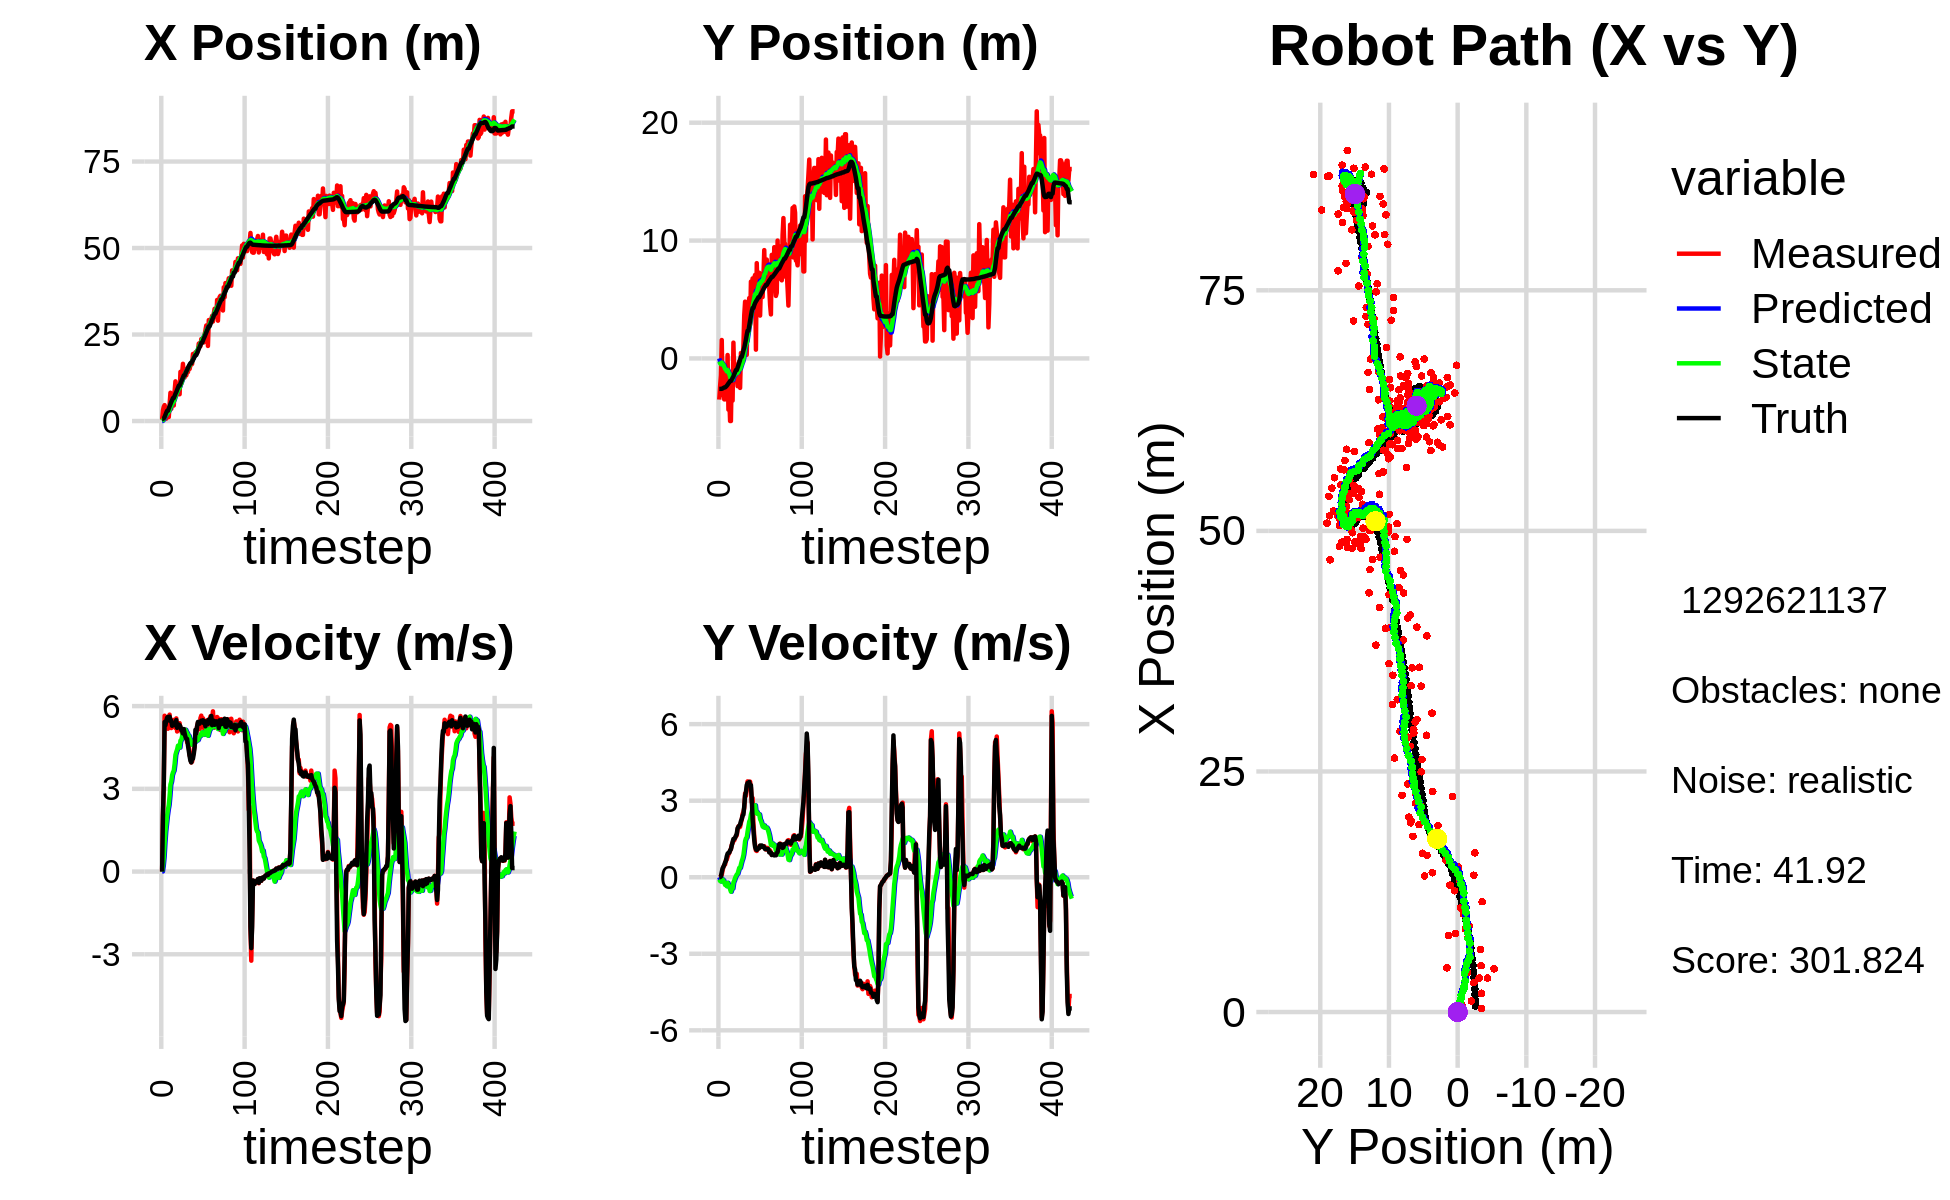

The data file committed next to this chart (first rows):
0.000000000000000000e+00, 0.000000000000000000e+00, 0.000000000000000000e+00, 0.000000000000000000e+00, 0.000000000000000000e+00, 0.000000000000000000e+00, 0.000000000000000000e+00, 0.000000000000000000e+00, 0.000000000000000000e+00, 0.000000000000000000e+00, 0.000000000000000000e+00, 0.000000000000000000e+00, 6.263958807722153077e-01, -2.582658766590097965e+00, 0.000000000000000000e+00, 0.000000000000000000e+00, 0.000000000000000000e+00, -3.249289293307811022e-04
3.796310721090332407e-01, -3.491907059480544806e+00, 0.000000000000000000e+00, -0.000000000000000000e+00, 0.000000000000000000e+00, 0.000000000000000000e+00, 0.000000000000000000e+00, 0.000000000000000000e+00, 2.121789235787513786e-02, -2.572100558797072445e-01, 4.023580843305491102e-03, -8.601566409105906863e-02, 6.263958807722153077e-01, -2.582658766590097965e+00, 0.000000000000000000e+00, 0.000000000000000000e+00, 0.000000000000000000e+00, 2.989534114021807909e-04
3.055859982518343454e+00, -2.356324572378022175e+00, 2.039999887651937627e+00, 5.502185335284946006e-04, 2.162025044220568584e-02, -2.658116222888131652e-01, 4.023580843305491102e-03, -8.601566409105906863e-02, 2.337535827519325315e-01, -4.106262760443813997e-01, 2.062412242298740928e-01, -1.477186587826880559e-01, 6.296879645973726403e-01, -2.582658861053939603e+00, 2.000000000000000000e+00, 4.000000000000000083e-03, 2.000000000000000000e+00, -2.697149757295846939e-04
4.122333228366525049e+00, -1.436705676650865682e+00, 3.136592859538847033e+00, 5.054463398779567018e-02, 2.543777051749199214e-01, -4.253981419226501859e-01, 2.062412242298740928e-01, -1.477186587826880559e-01, 5.621892615045487318e-01, -4.871398523565069749e-01, 5.241757259781989475e-01, -1.679744406384426347e-01, 7.661396857910106606e-01, -2.582391230756956091e+00, 3.200000000000000178e+00, 2.800000000000000058e-02, 3.200000047683715820e+00, -1.611310802400112152e-02
4.597490012213217625e+00, 1.561673854190264832e+00, 5.651266245550987222e+00, 9.106734496327165140e-02, 6.146068341023686044e-01, -5.039372964203512328e-01, 5.241757259781989475e-01, -1.679744406384426347e-01, 1.034636287006589495e+00, -3.487767506639980475e-01, 1.038044976866677516e+00, -5.570831402202391924e-02, 1.193820654828201988e+00, -2.575440670593978520e+00, 5.423000000000000043e+00, 2.010000000000000120e-01, 5.426000118255615234e+00, -1.611310802400112152e-02
3.537937819324393551e+00, -3.125981127354413136e+00, 5.465452838659172308e+00, 2.676015775923381579e-01, 1.138440784693257157e+00, -3.543475820662004283e-01, 1.038044976866677516e+00, -5.570831402202391924e-02, 1.467093845137356301e+00, -5.304399840739655314e-01, 1.462512912838538126e+00, -1.549821003810531173e-01, 1.805064856457981426e+00, -2.547665451776811807e+00, 5.307000000000000384e+00, 3.489999999999999769e-01, 5.317999839782714844e+00, -4.892330989241600037e-02
6.846432090469668497e-01, -6.436486255808531176e-01, 5.598688449520162536e+00, 4.005692238379146008e-01, 1.613345136421210135e+00, -5.459381941120708959e-01, 1.462512912838538126e+00, -1.549821003810531173e-01, 1.731786385779279458e+00, -5.254548121185969034e-01, 1.735355959107032664e+00, -1.182443650201894514e-01, 2.423644721049367234e+00, -2.504302502154176935e+00, 5.472000000000000419e+00, 4.079999999999999738e-01, 5.487999916076660156e+00, -7.142526656389236450e-02
1.946771919259343120e+00, -3.473950937713449871e+00, 5.560774024766626411e+00, 4.747121073602513230e-01, 1.905321981689982680e+00, -5.372792486206158236e-01, 1.735355959107032664e+00, -1.182443650201894514e-01, 2.085599325919298419e+00, -7.119496315270599229e-01, 2.023983948302710001e+00, -2.163420126857618087e-01, 2.953845679821124559e+00, -2.460269526974569576e+00, 5.580000000000000071e+00, 4.849999999999999867e-01, 5.600999832153320312e+00, -8.516151458024978638e-02
1.946771919259343120e+00, -3.473950937713449871e+00, 5.180142905627945105e+00, 4.977302859673052304e-01, 2.287997720749569197e+00, -7.335838327956361038e-01, 2.023983948302710001e+00, -2.163420126857618087e-01, 2.416603716062915019e+00, -8.891887690970450286e-01, 2.242528880369068833e+00, -3.009946956955247277e-01, 2.953845679821124559e+00, -2.460269526974569576e+00, 5.610000000000000320e+00, 5.779999999999999583e-01, 5.639999866485595703e+00, -9.579021483659744263e-02
1.150028407287240428e+00, -2.001458526328968368e+00, 5.544361964332953363e+00, 6.725145608533068531e-01, 2.640856604099822036e+00, -9.192882386665974792e-01, 2.242528880369068833e+00, -3.009946956955247277e-01, 2.697397125347301472e+00, -9.466771926437675955e-01, 2.413679883478550003e+00, -2.927535703647241583e-01, 3.597930609592660200e+00, -2.399019628997254294e+00, 5.480999999999999872e+00, 6.400000000000000133e-01, 5.518000125885009766e+00, -1.207073330879211426e-01
4.820286571778642504e+00, -3.419193939409823635e+00, 5.691284838784653743e+00, 6.903358670787704821e-01, 2.938765113695156472e+00, -9.759525496802400335e-01, 2.413679883478550003e+00, -2.927535703647241583e-01, 3.243333173111546675e+00, -1.098859551585161354e+00, 2.742533388599304622e+00, -3.524869113900201967e-01, 4.229831397317122210e+00, -2.323750332906366012e+00, 5.618000000000000327e+00, 8.169999999999999485e-01, 5.677000045776367188e+00, -1.207073330879211426e-01
8.170397937370239561e+00, 2.895162840700821194e-01, 5.308310867214983020e+00, 7.982857036450231591e-01, 3.517586511971477314e+00, -1.134108242724163329e+00, 2.742533388599304622e+00, -3.524869113900201967e-01, 3.996051603839031685e+00, -9.769821802459117688e-01, 3.154774371218104889e+00, -2.181033172906152451e-01, 4.873080908627182239e+00, -2.228722022168148964e+00, 5.459999999999999964e+00, 9.240000000000000435e-01, 5.538000106811523438e+00, -1.492656022310256958e-01
3.526706635447466098e+00, -4.348659233531244617e+00, 5.204678547981303360e+00, 8.945857491896592739e-01, 4.311529040960841996e+00, -9.987925119749733183e-01, 3.154774371218104889e+00, -2.181033172906152451e-01, 4.358180621664041965e+00, -1.180935352063568589e+00, 3.260743226712785159e+00, -3.184654839732469767e-01, 5.501254736731029382e+00, -2.121967987261508704e+00, 5.475999999999999979e+00, 9.589999999999999636e-01, 5.559999942779541016e+00, -1.702178269624710083e-01
6.500436335397451693e+00, -3.313268826005554057e+00, 5.331717167485284570e+00, 9.517598686850994305e-01, 4.684254944335320303e+00, -1.212781900460893292e+00, 3.260743226712785159e+00, -3.184654839732469767e-01, 4.929356669043675865e+00, -1.299604685062272225e+00, 3.495752212819878579e+00, -3.517351273642473908e-01, 6.018075644624053311e+00, -2.029741094910028743e+00, 5.286999999999999922e+00, 9.629999999999999671e-01, 5.374000072479248047e+00, -1.766484230756759644e-01
4.488308846706082988e+00, -5.310456917691890766e+00, 5.501622268168744334e+00, 1.039688973726240473e+00, 5.278931890325663900e+00, -1.334778197798696997e+00, 3.495752212819878579e+00, -3.517351273642473908e-01, 5.322542364038162610e+00, -1.549582342667982227e+00, 3.595170127823699602e+00, -4.701374354146446999e-01, 6.628923118204793852e+00, -1.915103838923822632e+00, 5.352999999999999758e+00, 1.052000000000000046e+00, 5.455999851226806641e+00, -1.867759674787521362e-01
4.488308846706082988e+00, -5.310456917691890766e+00, 5.412257992145097951e+00, 1.115410094728263246e+00, 5.682059376820532748e+00, -1.596596086209446597e+00, 3.595170127823699602e+00, -4.701374354146446999e-01, 5.684689265471959629e+00, -1.784319353570161804e+00, 3.660340100330645274e+00, -5.671865973134234684e-01, 6.628923118204793852e+00, -1.915103838923822632e+00, 5.330000000000000071e+00, 1.098000000000000087e+00, 5.441999912261962891e+00, -2.032440304756164551e-01
8.629260122442838465e+00, -1.127634987907967234e+00, 5.405905915928482131e+00, 1.265261133691469420e+00, 6.050723275505024645e+00, -1.841038013301504073e+00, 3.660340100330645274e+00, -5.671865973134234684e-01, 6.339581131843304185e+00, -1.702323659327002137e+00, 3.907806806350651030e+00, -4.422135185701225324e-01, 7.241536795709612839e+00, -1.789607510165041937e+00, 5.309999999999999609e+00, 1.241000000000000103e+00, 5.453999996185302734e+00, -2.299130409955978394e-01
1.146586340668543968e+01, -3.577622101158918877e+00, 5.206009043934432867e+00, 1.337196632688285591e+00, 6.730361812478369288e+00, -1.746545011184014395e+00, 3.907806806350651030e+00, -4.422135185701225324e-01, 7.162876069545514923e+00, -1.792314651347154175e+00, 4.231671840136521645e+00, -4.422733933050055910e-01, 7.851403891442084948e+00, -1.648729608229474675e+00, 5.379999999999999893e+00, 1.381000000000000005e+00, 5.554999828338623047e+00, -2.514212429523468018e-01
7.953067213114984213e+00, 1.340100123857081549e+00, 5.554690709216961508e+00, 1.426757742698107956e+00, 7.586043253559166644e+00, -1.836541990677654779e+00, 4.231671840136521645e+00, -4.422733933050055910e-01, 7.682746097772983340e+00, -1.521145351639450416e+00, 4.339094197620420701e+00, -2.025969798738970762e-01, 8.367198646083075175e+00, -1.518704101896322323e+00, 5.493999999999999773e+00, 1.500999999999999890e+00, 5.696000099182128906e+00, -2.514212429523468018e-01
8.925606488589592047e+00, -1.674204007494200619e+00, 5.079795726832083247e+00, 1.443827491125063700e+00, 8.116655517535026121e+00, -1.541405049626840107e+00, 4.339094197620420701e+00, -2.025969798738970762e-01, 8.217469290511662194e+00, -1.473250854824446288e+00, 4.429043797045002506e+00, -1.309839706833735296e-01, 8.993236243744362923e+00, -1.344649122015820764e+00, 5.211999999999999744e+00, 1.502000000000000002e+00, 5.423999786376953125e+00, -2.769263386726379395e-01
1.015601313093602087e+01, -8.790998913362453315e-01, 5.348975258463842586e+00, 1.542709210274695986e+00, 8.660373670216163333e+00, -1.486349251892783663e+00, 4.429043797045002506e+00, -1.309839706833735296e-01, 8.823630271614939957e+00, -1.364417778929107206e+00, 4.564913515499436691e+00, -2.434208298171119944e-02, 9.593593299114557382e+00, -1.171337412108063303e+00, 5.258000000000000007e+00, 1.546999999999999931e+00, 5.480000019073486328e+00, -2.807920873165130615e-01
7.735022484635225126e+00, -1.499021575786003480e+00, 5.250603043073936327e+00, 1.600089674697994013e+00, 9.280121623164884426e+00, -1.366851987227278409e+00, 4.564913515499436691e+00, -2.434208298171119944e-02, 9.195564817883441933e+00, -1.300433868351284161e+00, 4.533929979789396825e+00, 4.454328279419367265e-02, 1.020194405267086246e+01, -9.890174128875082182e-01, 5.333000000000000185e+00, 1.625000000000000000e+00, 5.574999809265136719e+00, -2.958033680915832520e-01
7.735022484635225126e+00, -1.499021575786003480e+00, 5.381652975310377229e+00, 1.640026352775001639e+00, 9.648957815862381437e+00, -1.295979540071864777e+00, 4.533929979789396825e+00, 4.454328279419367265e-02, 9.543993464134429061e+00, -1.236300682194757750e+00, 4.495394662013629805e+00, 1.081246132975967889e-01, 1.020194405267086246e+01, -9.890174128875082182e-01, 5.310999999999999943e+00, 1.697999999999999954e+00, 5.574999809265136719e+00, -2.958033680915832520e-01
1.421463912693857345e+01, -2.356425211307801693e+00, 5.167748635817718927e+00, 1.862101869466388226e+00, 9.993532930335792486e+00, -1.225488220864997979e+00, 4.495394662013629805e+00, 1.081246132975967889e-01, 1.035565173243857018e+01, -1.225106473751841563e+00, 4.749409594309803140e+00, 1.352497250436885401e-01, 1.080238693889388557e+01, -7.924019546820576521e-01, 5.253999999999999559e+00, 1.923000000000000043e+00, 5.594999790191650391e+00, -3.458488881587982178e-01
1.082191807029578179e+01, -4.160953470268666798e-01, 5.119693052834498381e+00, 1.995937570930640170e+00, 1.083059269186955120e+01, -1.211581501247472659e+00, 4.749409594309803140e+00, 1.352497250436885401e-01, 1.084889325706149243e+01, -1.068814767706077973e+00, 4.773561434391045744e+00, 2.560147673474306718e-01, 1.140542572675945188e+01, -5.766220553634462398e-01, 5.137999999999999901e+00, 1.973000000000000087e+00, 5.504000186920166016e+00, -3.717301487922668457e-01
1.371283882798006815e+01, -2.434628838998336986e-01, 5.006025857673695789e+00, 1.951623854646781453e+00, 1.132624940050059692e+01, -1.043213290971334972e+00, 4.773561434391045744e+00, 2.560147673474306718e-01, 1.152348389018898267e+01, -9.080155368206491717e-01, 4.907205098702007717e+00, 3.689962220284709327e-01, 1.199448555705574471e+01, -3.481662731507341735e-01, 5.096000000000000085e+00, 2.020999999999999908e+00, 5.481999874114990234e+00, -3.717301487922668457e-01
1.653917425826947607e+01, -2.502445982280578907e+00, 4.936217952073320703e+00, 1.975915078292281413e+00, 1.201420440005918344e+01, -8.711159146178020229e-01, 4.907205098702007717e+00, 3.689962220284709327e-01, 1.236712961429089752e+01, -9.140102652907438063e-01, 5.133194460469999498e+00, 3.654359538769332838e-01, 1.257671517099418246e+01, -1.153192978614161618e-01, 5.009999999999999787e+00, 2.065999999999999837e+00, 5.419000148773193359e+00, -3.807557225227355957e-01
1.259900033445672385e+01, 4.633142498365445672e-01, 5.073136178327880330e+00, 2.134785088424128841e+00, 1.288044906033789694e+01, -8.774666699030504446e-01, 5.133194460469999498e+00, 3.654359538769332838e-01, 1.285551673746544843e+01, -7.006588385265088981e-01, 5.115284135766847484e+00, 5.057536008008455264e-01, 1.316134041484799866e+01, 1.294888999529523188e-01, 5.168000000000000149e+00, 2.196000000000000174e+00, 5.614999771118164062e+00, -3.983094096183776855e-01
1.259900033445672385e+01, 4.633142498365445672e-01, 5.084191184975010103e+00, 2.257868739334839336e+00, 1.336704515104213264e+01, -6.500834784464243343e-01, 5.115284135766847484e+00, 5.057536008008455264e-01, 1.330579443382734084e+01, -4.905107947411531111e-01, 5.075216112194021356e+00, 6.344752771295865124e-01, 1.316134041484799866e+01, 1.294888999529523188e-01, 5.008000000000000007e+00, 2.278000000000000025e+00, 5.501999855041503906e+00, -4.179332852363586426e-01
1.505995172263145854e+01, -1.129868484504065324e-01, 5.142527908390669644e+00, 2.474722850350673742e+00, 1.381331604504674360e+01, -4.270632670281944709e-01, 5.075216112194021356e+00, 6.344752771295865124e-01, 1.391359755877208570e+01, -3.207598087738099402e-01, 5.141352546162525350e+00, 7.300900278297345336e-01, 1.374246567470384228e+01, 3.891117119082353470e-01, 4.886999999999999567e+00, 2.411000000000000032e+00, 5.449999809265136719e+00, -4.485166668891906738e-01
1.319311422087093533e+01, 1.116052164239138556e+00, 4.928084133107041964e+00, 2.554914693271082893e+00, 1.442773281338833868e+01, -2.477508059908364868e-01, 5.141352546162525350e+00, 7.300900278297345336e-01, 1.432092954580106792e+01, -6.730717213263812115e-02, 5.066162451420485269e+00, 8.729282314722783820e-01, 1.430658501338108657e+01, 6.622070811513888211e-01, 4.815000000000000391e+00, 2.456999999999999851e+00, 5.406000137329101562e+00, -4.782903492450714111e-01
1.447756481151528973e+01, 3.688194229956601955e+00, 4.687902566637950130e+00, 2.714305904268107472e+00, 1.482754579094311609e+01, 1.998565101458972537e-02, 5.066162451420485269e+00, 8.729282314722783820e-01, 1.478104504958689880e+01, 3.656322679363388506e-01, 5.023821501671166700e+00, 1.121796111871386614e+00, 1.476536911665746388e+01, 9.005679626246352321e-01, 4.809000000000000163e+00, 2.785000000000000142e+00, 5.557000160217285156e+00, -5.248368382453918457e-01
1.414383870298392587e+01, 4.817384197510169663e+00, 4.707317512765865963e+00, 3.286372597382119842e+00, 1.528342719975401565e+01, 4.778118791234775009e-01, 5.023821501671166700e+00, 1.121796111871386614e+00, 1.517873996030518491e+01, 8.859094561756104547e-01, 4.946518284187325420e+00, 1.415262994104886429e+00, 1.531567352944882288e+01, 1.225121214154935467e+00, 4.573999999999999844e+00, 3.193999999999999950e+00, 5.578999996185302734e+00, -6.094774007797241211e-01
1.576445517647185923e+01, 1.694860331583003088e+00, 4.567106523733244217e+00, 3.188485520302862142e+00, 1.567339178872391692e+01, 1.027435755586099120e+00, 4.946518284187325420e+00, 1.415262994104886429e+00, 1.566110327964743831e+01, 1.155440964101877466e+00, 4.925919299138624474e+00, 1.523409715576922396e+00, 1.583649414720055937e+01, 1.594034626084745110e+00, 4.383000000000000007e+00, 3.337000000000000188e+00, 5.508999824523925781e+00, -6.094774007797241211e-01
1.505291527494644477e+01, 3.069343113279684454e-01, 4.211245770075355388e+00, 3.448428094059246440e+00, 1.615369520956130245e+01, 1.307781935659569683e+00, 4.925919299138624474e+00, 1.523409715576922396e+00, 1.603171008646490847e+01, 1.323474617272714982e+00, 4.824201986534044195e+00, 1.561853845734864521e+00, 1.632551926314747703e+01, 1.997042610900443549e+00, 4.179999999999999716e+00, 3.612999999999999989e+00, 5.525000095367431641e+00, -6.861366629600524902e-01
1.628758069868874614e+01, 4.459661438082499707e+00, 4.177276066599996618e+00, 3.756632668535263342e+00, 1.651413028511831271e+01, 1.479660001846201389e+00, 4.824201986534044195e+00, 1.561853845734864521e+00, 1.646352289616487496e+01, 1.791647210349041952e+00, 4.770199554440908152e+00, 1.793828090923481389e+00, 1.671616715169099621e+01, 2.347500755419189566e+00, 4.016000000000000014e+00, 3.693000000000000060e+00, 5.455999851226806641e+00, -7.324293255805969238e-01
1.628758069868874614e+01, 4.459661438082499707e+00, 3.955765308541131731e+00, 3.667036596474576804e+00, 1.694054285160896711e+01, 1.971030019441390113e+00, 4.770199554440908152e+00, 1.793828090923481389e+00, 1.684826555948587057e+01, 2.233315186702577559e+00, 4.684030352077118486e+00, 1.989199695848014260e+00, 1.671616715169099621e+01, 2.347500755419189566e+00, 3.959000000000000075e+00, 3.678999999999999826e+00, 5.403999805450439453e+00, -7.475392818450927734e-01
1.649837970686839839e+01, 5.127172424534218287e+00, 3.986429456310576658e+00, 3.670686965986509787e+00, 1.731666859469358144e+01, 2.432235156287378963e+00, 4.684030352077118486e+00, 1.989199695848014260e+00, 1.721751057977485644e+01, 2.700511122832026878e+00, 4.597416285977759642e+00, 2.185528774131669127e+00, 1.717264717822444453e+01, 2.770479157195134157e+00, 4.070999999999999730e+00, 3.736000000000000210e+00, 5.526000022888183594e+00, -7.441863417625427246e-01
1.938104623488507983e+01, 2.860851421537894623e+00, 4.225589487472942274e+00, 3.746064685877831923e+00, 1.767725220837263223e+01, 2.919064000245193746e+00, 4.597416285977759642e+00, 2.185528774131669127e+00, 1.779064759281024521e+01, 2.985367923114957467e+00, 4.657061189328600470e+00, 2.250916865643711073e+00, 1.764009064414539552e+01, 3.199997856200700319e+00, 4.092999999999999972e+00, 3.596999999999999975e+00, 5.448999881744384766e+00, -7.253168225288391113e-01
1.825685068969704261e+01, 6.518553449436507385e+00, 4.366118643889231876e+00, 3.514688208262097824e+00, 1.825635371174310606e+01, 3.210459609679328530e+00, 4.657061189328600470e+00, 2.250916865643711073e+00, 1.824155156388360766e+01, 3.503523786374303395e+00, 4.637836717620007043e+00, 2.456870698780686535e+00, 1.811127823585752594e+01, 3.615617229693297574e+00, 4.264000000000000234e+00, 3.607000000000000206e+00, 5.585000038146972656e+00, -6.777771115303039551e-01
1.946803504193344736e+01, 5.625393107036433804e+00, 4.584261401976382544e+00, 2.932560390411209639e+00, 1.870533523564560952e+01, 3.749210856252371826e+00, 4.637836717620007043e+00, 2.456870698780686535e+00, 1.876185399882944083e+01, 3.904524437410417104e+00, 4.672003474792733257e+00, 2.563147126075097315e+00, 1.861103409482629445e+01, 4.009686424702969987e+00, 4.503999999999999559e+00, 3.072999999999999954e+00, 5.452000141143798828e+00, -5.691016316413879395e-01
1.986467945555371628e+01, 6.786593630203629601e+00, 4.854667206540163704e+00, 3.105539477393279846e+00, 1.922905434630871468e+01, 4.160839150017927146e+00, 4.672003474792733257e+00, 2.563147126075097315e+00, 1.928775076882523720e+01, 4.372618473402702932e+00, 4.715517187971611790e+00, 2.706483902062126301e+00, 1.906548279485491193e+01, 4.278640701006780844e+00, 5.142000000000000348e+00, 2.281000000000000139e+00, 5.625999927520751953e+00, -5.691016316413879395e-01
1.986467945555371628e+01, 6.786593630203629601e+00, 5.062294063356513441e+00, 2.108894752102110193e+00, 1.975930248762239927e+01, 4.643266863608915607e+00, 4.715517187971611790e+00, 2.706483902062126301e+00, 1.978517639502079462e+01, 4.769213351988734750e+00, 4.743671658249461132e+00, 2.778159274165764803e+00, 1.906548279485491193e+01, 4.278640701006780844e+00, 5.011999999999999567e+00, 1.868000000000000105e+00, 5.348999977111816406e+00, -3.947247266769409180e-01
1.966042771989758720e+01, 6.841948224884348839e+00, 5.277720111167659489e+00, 1.600279336713614331e+00, 2.025954356084574215e+01, 5.047029279405311541e+00, 4.743671658249461132e+00, 2.778159274165764803e+00, 2.024023980822660462e+01, 5.121961061693534489e+00, 4.749384140548892574e+00, 2.808677561040824333e+00, 1.964839142559370444e+01, 4.517242386340075910e+00, 5.267999999999999794e+00, 1.451999999999999957e+00, 5.465000152587890625e+00, -2.944029271602630615e-01
2.025781846241300244e+01, 7.087938739901916918e+00, 5.401873396774558245e+00, 1.256136874521209368e+00, 2.071517822228149441e+01, 5.402828817797616701e+00, 4.749384140548892574e+00, 2.808677561040824333e+00, 2.071292775689872201e+01, 5.453043987787276947e+00, 4.769942840144339335e+00, 2.817875941440854071e+00, 2.024529999468931507e+01, 4.694696380984408002e+00, 5.426999999999999602e+00, 1.185999999999999943e+00, 5.554999828338623047e+00, -2.284768372774124146e-01
2.238873642688225729e+01, 7.441596526130065392e-01, 5.189959533394058688e+00, 1.049450260700817816e+00, 2.118992204091315656e+01, 5.734831581931362443e+00, 4.769942840144339335e+00, 2.817875941440854071e+00, 2.130447538077515901e+01, 5.299178152099060846e+00, 4.857008503135209487e+00, 2.513433691017174176e+00, 2.086550110539459979e+01, 4.837629750113702443e+00, 5.360999999999999766e+00, 1.094999999999999973e+00, 5.472000122070312500e+00, -1.995175331830978394e-01
2.252303081702314458e+01, 8.083143904492789744e+00, 5.163438328406586564e+00, 1.029139554596524064e+00, 2.179017623108867951e+01, 5.550521521200778352e+00, 4.857008503135209487e+00, 2.513433691017174176e+00, 2.186273760455507542e+01, 5.664266681023544692e+00, 4.913519682410357525e+00, 2.564226572822652539e+00, 2.137873810535115737e+01, 4.941658451434745025e+00, 5.363999999999999879e+00, 1.068999999999999950e+00, 5.468999862670898438e+00, -1.967347413301467896e-01
2.163911342562041895e+01, 5.500783070388362894e+00, 5.564866755852611035e+00, 1.137829530084897733e+00, 2.235408957279611286e+01, 5.920689338305810345e+00, 4.913519682410357525e+00, 2.564226572822652539e+00, 2.233176744082810572e+01, 5.826470571047644320e+00, 4.921266340301551523e+00, 2.482990536923094016e+00, 2.199600762102485518e+01, 5.065148784878165777e+00, 5.432000000000000384e+00, 1.096999999999999975e+00, 5.541999816894531250e+00, -2.016866803169250488e-01
2.369709950652569574e+01, 7.269426538560181505e+00, 5.655001931815240468e+00, 1.156259165403985323e+00, 2.282389407485825927e+01, 6.074769624739953855e+00, 4.921266340301551523e+00, 2.482990536923094016e+00, 2.292915262483450789e+01, 6.100194167719688032e+00, 5.012991661656105435e+00, 2.479669917743821284e+00, 2.262171429376540388e+01, 5.192969276110416921e+00, 5.472999999999999865e+00, 1.125999999999999890e+00, 5.587999820709228516e+00, -2.016866803169250488e-01
2.369709950652569574e+01, 7.269426538560181505e+00, 5.366274046522229391e+00, 1.135045956018948754e+00, 2.343045179100011666e+01, 6.348161159494070560e+00, 5.012991661656105435e+00, 2.479669917743821284e+00, 2.346918509026818001e+01, 6.353283969100080419e+00, 5.049552222831851900e+00, 2.463112002823172553e+00, 2.262171429376540388e+01, 5.192969276110416921e+00, 5.467999999999999972e+00, 1.153000000000000025e+00, 5.587999820709228516e+00, -2.084424942731857300e-01
2.291816133221856688e+01, 3.635976269603066413e+00, 5.559651992501271067e+00, 1.229594678066144198e+00, 2.397414031255136635e+01, 6.599595169382397764e+00, 5.049552222831851900e+00, 2.463112002823172553e+00, 2.391812311928402224e+01, 6.332672437337963700e+00, 5.031092588273109456e+00, 2.274363239507956269e+00, 2.323964279851492520e+01, 5.324022247530199259e+00, 5.488000000000000433e+00, 1.241000000000000103e+00, 5.626999855041503906e+00, -2.176602631807327271e-01
2.271792000532209599e+01, 6.119897081229940916e+00, 5.205109968379595387e+00, 1.192657472501667648e+00, 2.442123237811133407e+01, 6.560108761288759638e+00, 5.031092588273109456e+00, 2.274363239507956269e+00, 2.429778553455399148e+01, 6.479985538695717473e+00, 4.958387437484616633e+00, 2.207211094924588224e+00, 2.386274689423029116e+01, 5.462625457576637977e+00, 5.383000000000000007e+00, 1.237999999999999989e+00, 5.522999763488769531e+00, -2.252438813447952271e-01
2.496791857482076082e+01, 5.308455570515137723e+00, 5.265246290203160484e+00, 1.203321549187919226e+00, 2.479362427830245252e+01, 6.700706648188176295e+00, 4.958387437484616633e+00, 2.207211094924588224e+00, 2.482281525749306539e+01, 6.556197002564139176e+00, 4.987310143324061862e+00, 2.100063905184079704e+00, 2.438015335804857386e+01, 5.581402733755275847e+00, 5.453000000000000291e+00, 1.245000000000000107e+00, 5.592999935150146484e+00, -2.246816903352737427e-01
2.624554008190424170e+01, 5.206584348278365582e+00, 5.313364231163042462e+00, 1.194603543979730453e+00, 2.532154627182547202e+01, 6.766203393082546924e+00, 4.987310143324061862e+00, 2.100063905184079704e+00, 2.540995686855431046e+01, 6.614193972155038459e+00, 5.054571821779819452e+00, 1.989574875105207363e+00, 2.500557392820912739e+01, 5.724336579085852250e+00, 5.267000000000000348e+00, 1.183999999999999941e+00, 5.399000167846679688e+00, -2.211526036262512207e-01
2.761428898507064744e+01, 6.920923306417023468e+00, 5.418382856146473969e+00, 1.201511273927548640e+00, 2.591541405073229143e+01, 6.813151459665559351e+00, 5.054571821779819452e+00, 1.989574875105207363e+00, 2.606594719290990625e+01, 6.785337852302083306e+00, 5.162645861931194347e+00, 1.960176359771138133e+00, 2.561311119794282476e+01, 5.861019089489621692e+00, 5.421000000000000263e+00, 1.213000000000000078e+00, 5.554999828338623047e+00, -2.182162404060363770e-01
2.638842612464706860e+01, 9.190063193258541929e+00, 5.488675414150390175e+00, 1.217098452456121249e+00, 2.658221177910302657e+01, 6.981355488279197274e+00, 5.162645861931194347e+00, 1.960176359771138133e+00, 2.658378615454012106e+01, 7.105391148246916089e+00, 5.174637606207719287e+00, 2.028472335047668107e+00, 2.623725575152682410e+01, 5.998751595253208002e+00, 5.450000000000000178e+00, 1.173999999999999932e+00, 5.574999809265136719e+00, -2.182162404060363770e-01
2.170448321059036800e+01, 6.145167473535908975e+00, 5.440960710507072307e+00, 1.154031324392764679e+00, 2.710124991516089210e+01, 7.308238381751682944e+00, 5.174637606207719287e+00, 2.028472335047668107e+00, 2.669558437586626454e+01, 7.185908340662153115e+00, 4.925417582763639501e+00, 1.937401987897576561e+00, 2.675544041376356930e+01, 6.108617737532921588e+00, 5.357000000000000206e+00, 1.102000000000000091e+00, 5.468999862670898438e+00, -2.090032696723937988e-01
2.918076044301249894e+01, 8.387050583708381524e+00, 5.313259969644818170e+00, 1.085447356680333320e+00, 2.718812613414262813e+01, 7.379648539451911127e+00, 4.925417582763639501e+00, 1.937401987897576561e+00, 2.736270567310077340e+01, 7.413112000197059182e+00, 5.049606994092722623e+00, 1.946215915999354840e+00, 2.738003510239925475e+01, 6.235945656769345646e+00, 5.514999999999999680e+00, 1.114000000000000101e+00, 5.625999927520751953e+00, -2.015174031257629395e-01
2.918076044301249894e+01, 8.387050583708381524e+00, 5.474324387588670682e+00, 1.116396124115437427e+00, 2.786766637251004397e+01, 7.607733591796995043e+00, 5.049606994092722623e+00, 1.946215915999354840e+00, 2.799133644347876526e+01, 7.625929003302196918e+00, 5.142636669477981037e+00, 1.945599809985293138e+00, 2.738003510239925475e+01, 6.235945656769345646e+00, 5.383000000000000007e+00, 1.100999999999999979e+00, 5.493999958038330078e+00, -2.011745423078536987e-01
2.856705588043639565e+01, 7.227782442643584382e+00, 5.631098975254443140e+00, 1.148362238197440321e+00, 2.850560011042656328e+01, 7.820488984300726365e+00, 5.142636669477981037e+00, 1.945599809985293138e+00, 2.853528763744430918e+01, 7.742311245686321897e+00, 5.177997188181597821e+00, 1.883880005454752427e+00, 2.800356167541950470e+01, 6.362909271672296363e+00, 5.509000000000000341e+00, 1.108000000000000096e+00, 5.618999958038330078e+00, -2.011736184358596802e-01
2.935726171673289997e+01, 6.389496884605169846e+00, 5.596667909597263346e+00, 1.075131602087252558e+00, 2.905308735626246985e+01, 7.930699246231797339e+00, 5.177997188181597821e+00, 1.883880005454752427e+00, 2.909807090652613226e+01, 7.784364790383294874e+00, 5.220740800549434901e+00, 1.778436126062935996e+00, 2.863426464739796984e+01, 6.490774109148999216e+00, 5.644000000000000128e+00, 1.098000000000000087e+00, 5.750000000000000000e+00, -1.897900104522705078e-01
... 364 more rows
